The GitHub repository angiechang11/sandwich contains a labelled image folder "sandwich" with 3 categories: deluxe sandwich, plain sandwich, veggie sandwich. Examples follow, each with its label.

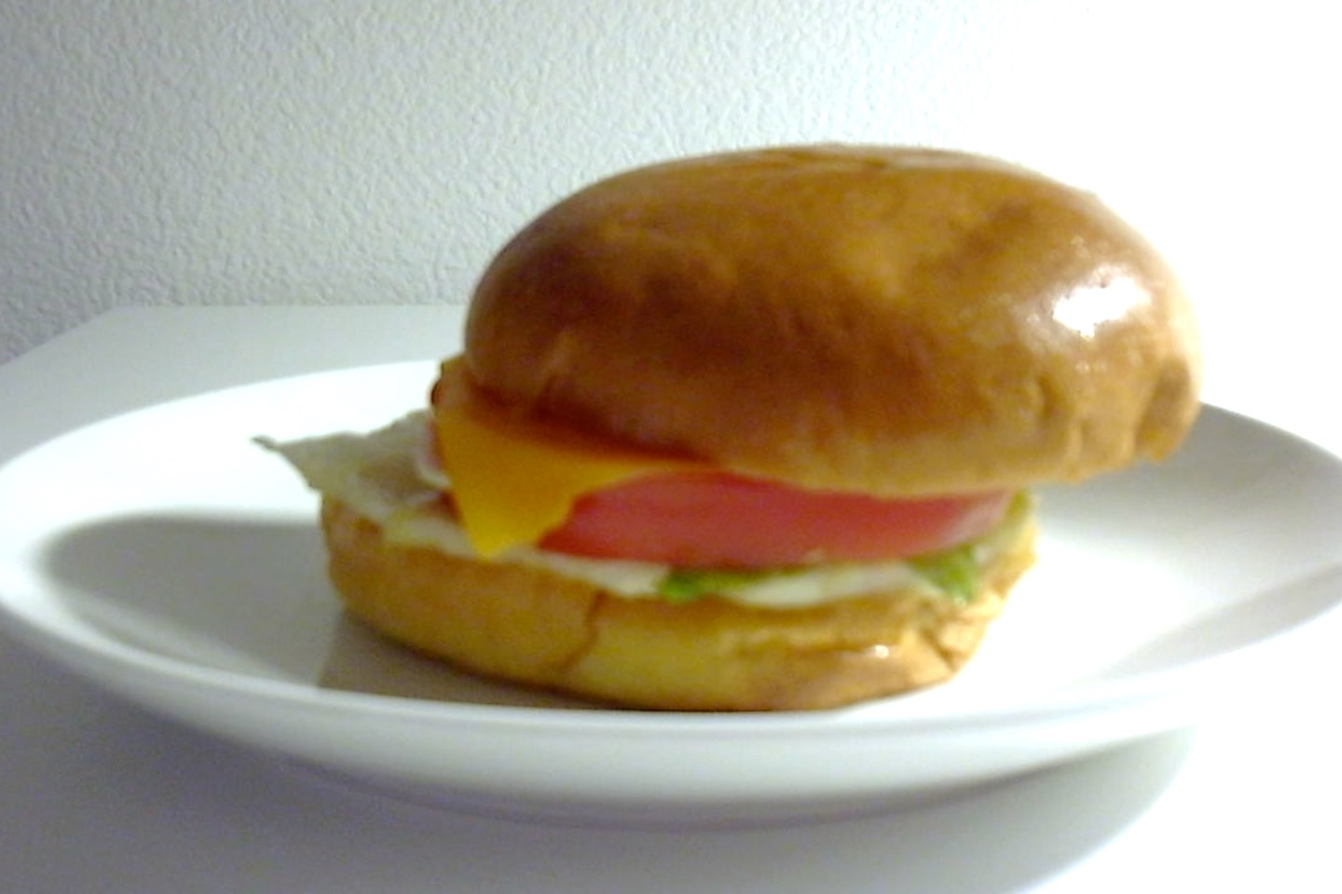
Label: deluxe sandwich

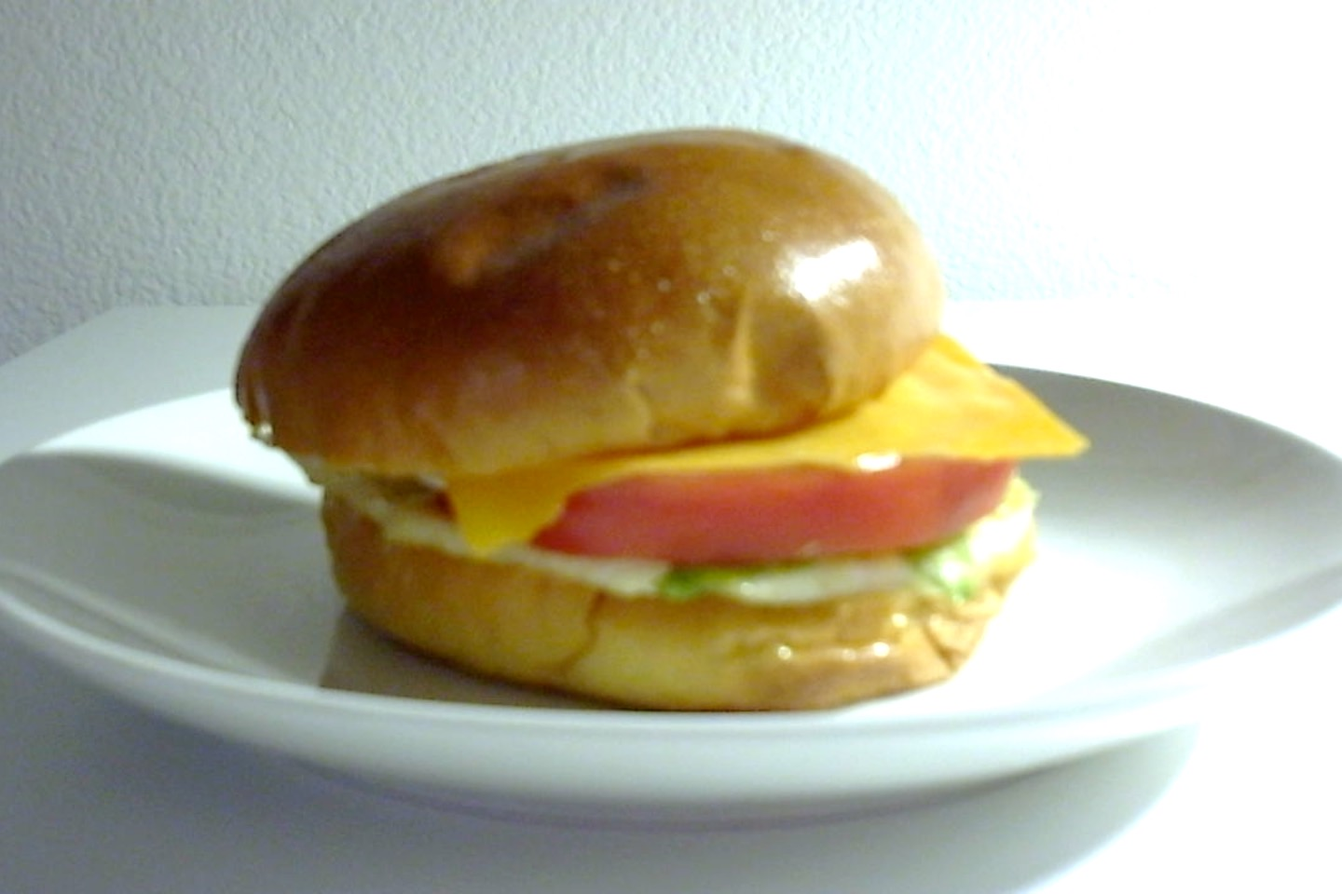
Label: deluxe sandwich

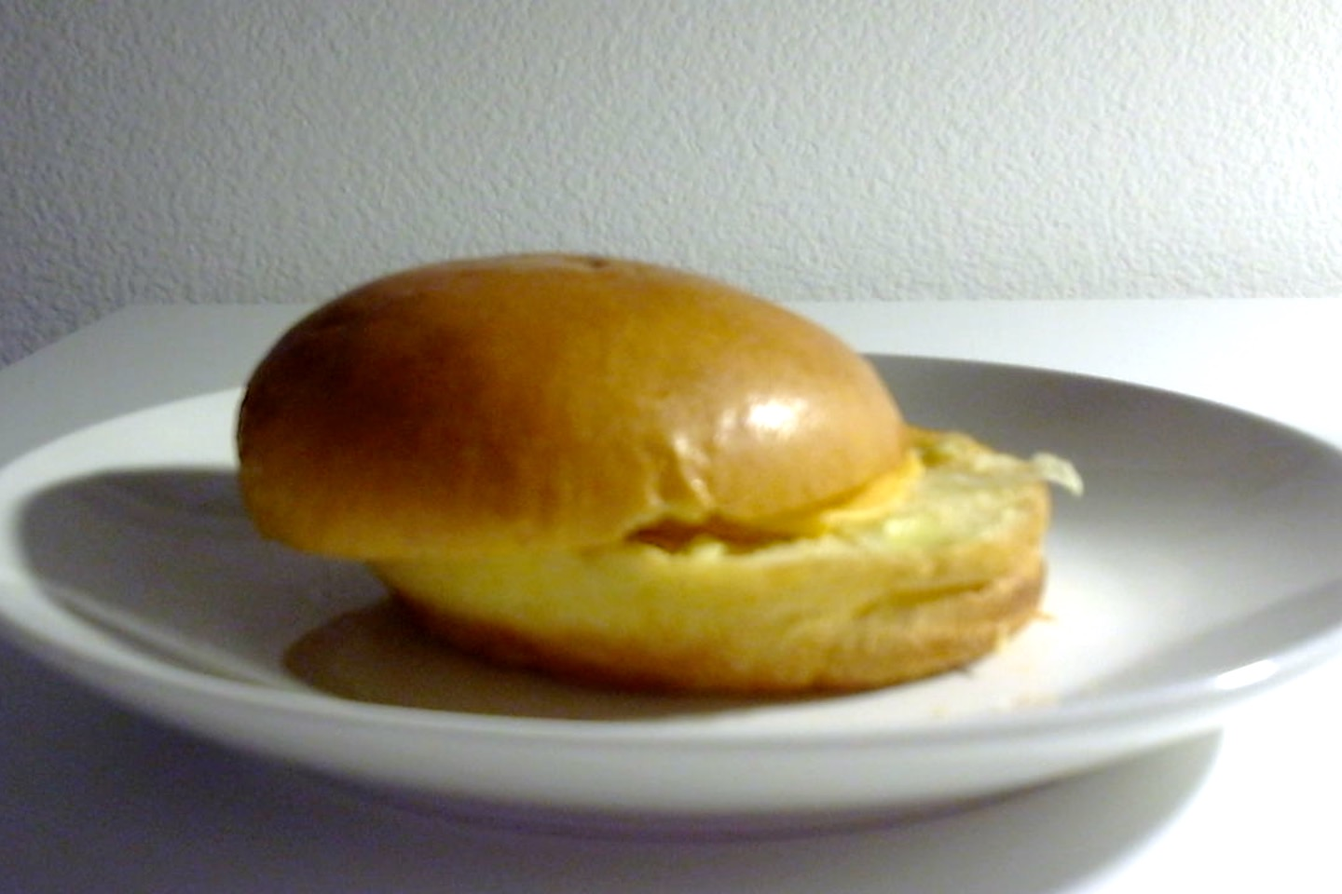
Label: plain sandwich

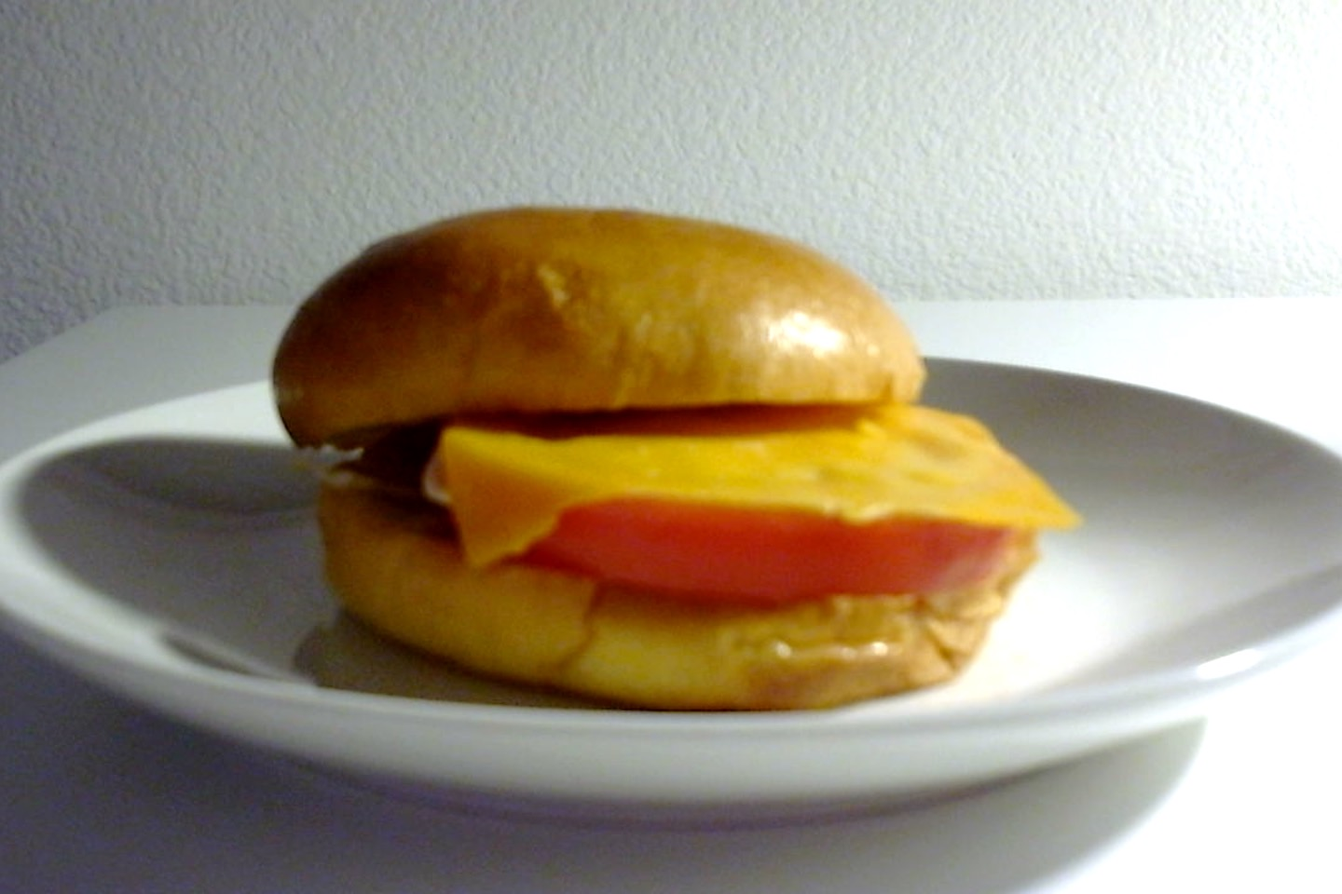
Label: veggie sandwich

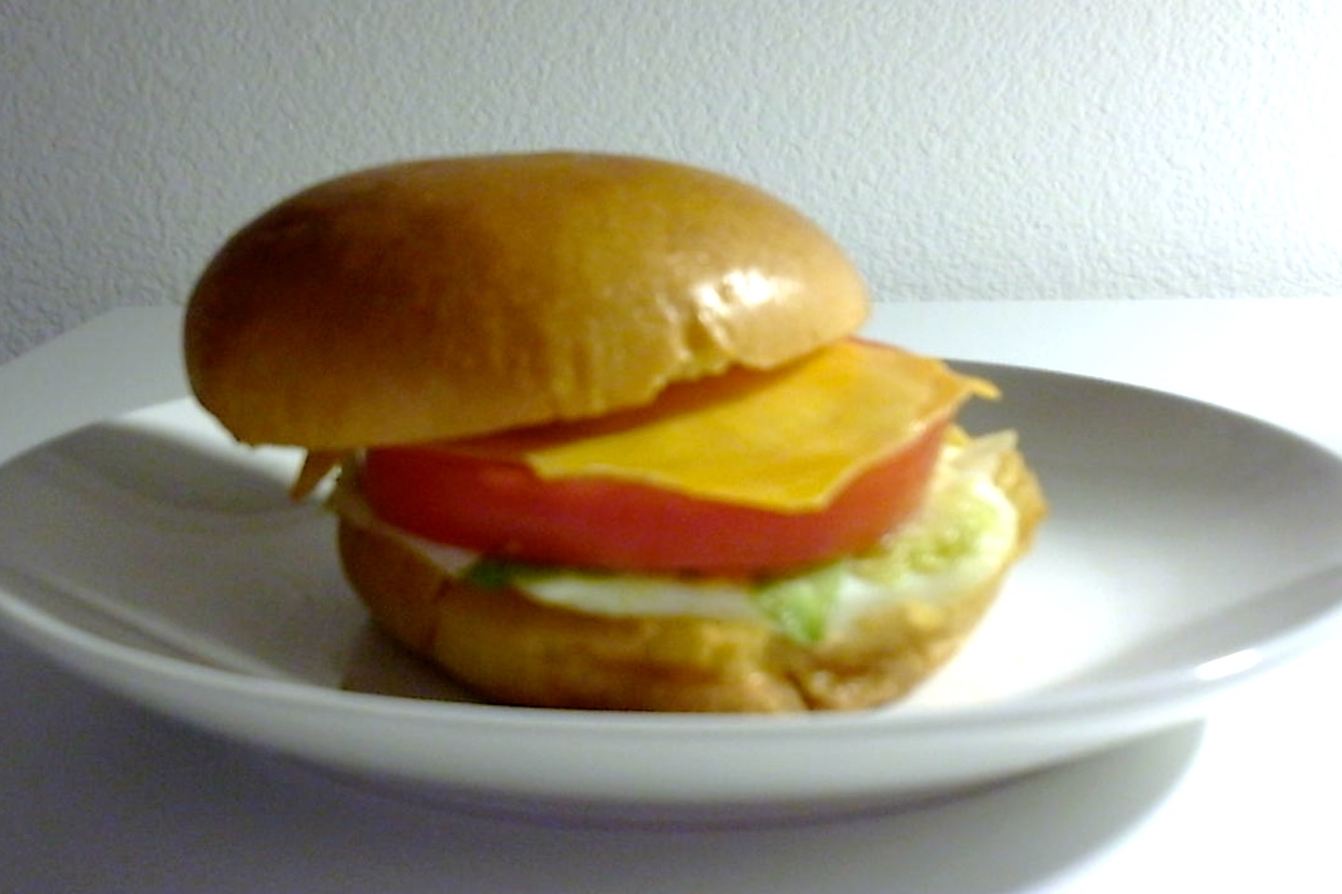
Label: deluxe sandwich

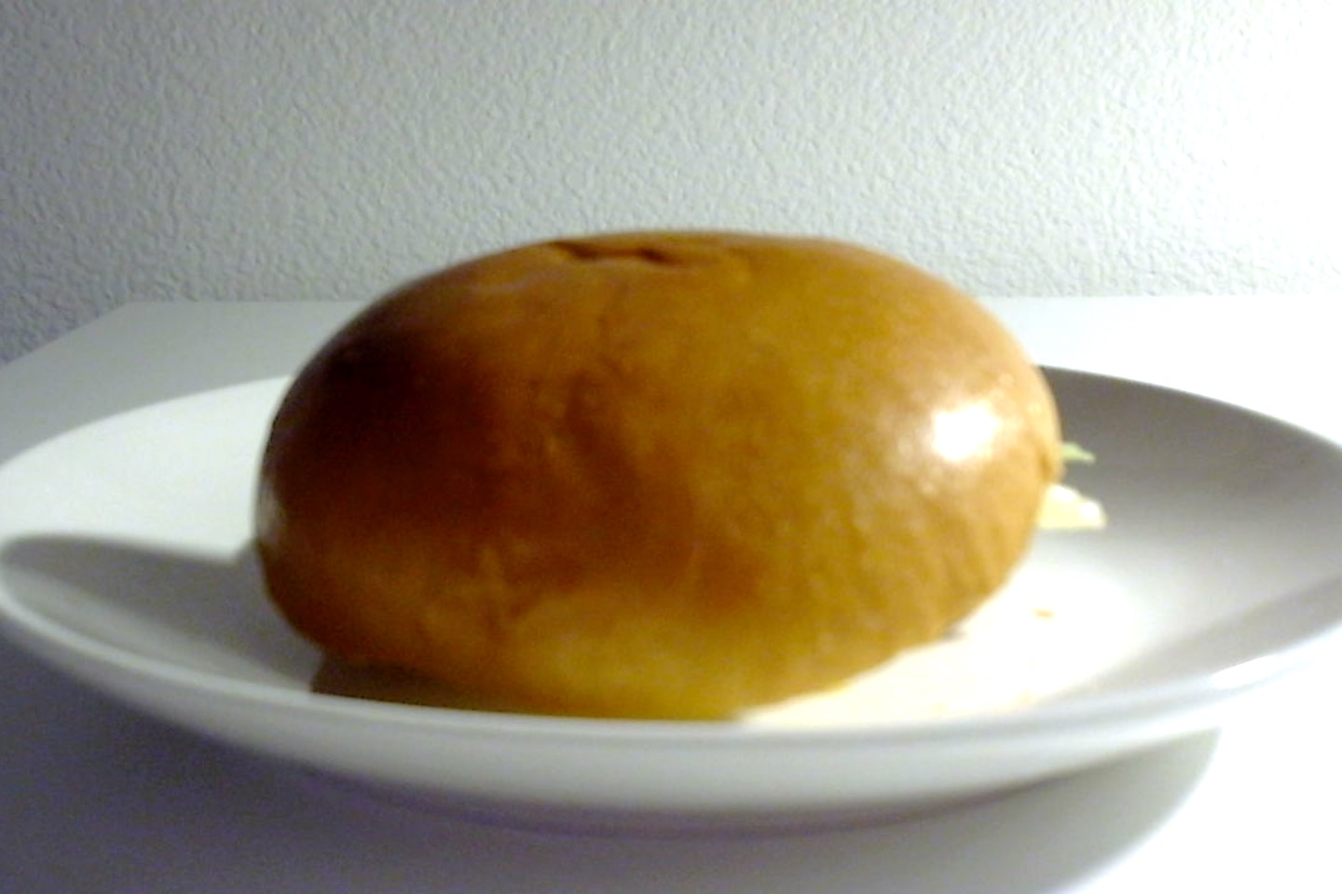
Label: veggie sandwich
